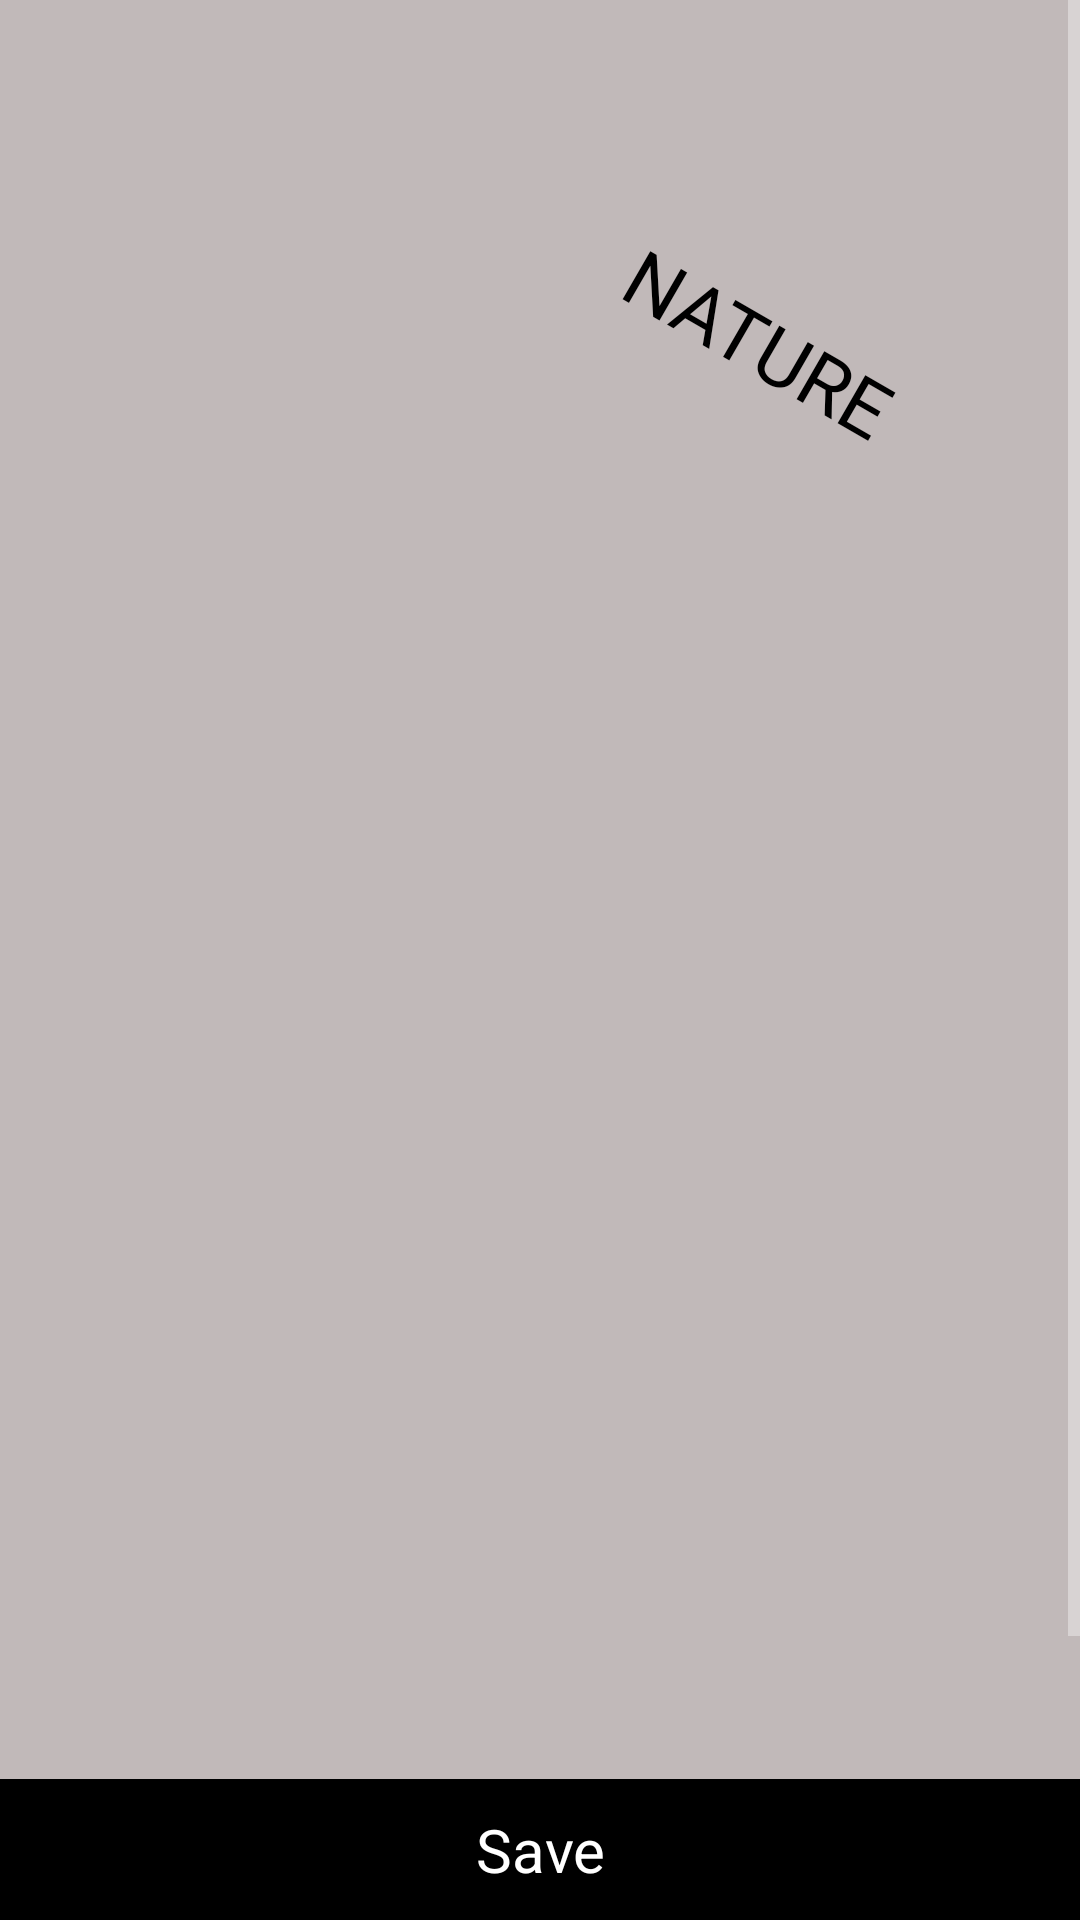

Here is an Android app screen rendered from its layout file. Give the layout XML and the strings, colors and styles it references.
<!-- AndroidManifest.xml: application theme Theme.PhotoMaker -->
<!-- res/layout/activity_filter_set_image3.xml -->
<?xml version="1.0" encoding="utf-8"?>
<LinearLayout xmlns:android="http://schemas.android.com/apk/res/android"
    xmlns:app="http://schemas.android.com/apk/res-auto"
    xmlns:tools="http://schemas.android.com/tools"
    android:layout_width="match_parent"
    android:layout_height="match_parent"
    android:layout_gravity="center"
    android:gravity="center"
    android:orientation="vertical"
    android:background="#C1B9B9"
    tools:context=".Activities.FilterSetImageActivity3.FilterSetImageActivity3">
    <ScrollView
        android:layout_width="match_parent"
        android:layout_height="match_parent"
        android:layout_weight="1">


    <LinearLayout
        android:id="@+id/linearlayout"
        android:layout_width="match_parent"
        android:layout_height="wrap_content"
        android:background="#C1B9B9"
        android:layout_marginTop="10dp"
        android:orientation="vertical">
        <LinearLayout
            android:layout_width="match_parent"
            android:layout_height="wrap_content"
            android:orientation="horizontal">



        <ImageView
            android:id="@+id/img_filter1"
            android:layout_width="200dp"
            android:layout_height="200dp"
            android:src="@drawable/girlimage"
            android:scaleType="fitXY"/>


            <TextView
                android:layout_width="match_parent"
                android:layout_height="wrap_content"
                android:textAllCaps="true"
                android:text="Nature"
                android:textColor="@color/black"
                android:layout_gravity="center"
                android:layout_marginTop="20sp"
                android:textSize="26dp"
                android:rotation="30"
                android:fontFamily="@font/poppins_regular"/>
        </LinearLayout>

        <ImageView
            android:id="@+id/img_filter2"
            android:layout_width="200dp"
            android:layout_height="200dp"
            android:layout_marginTop="10dp"
            android:layout_gravity="center"
            android:src="@drawable/girlimage"
            android:scaleType="fitXY"/>
        <LinearLayout
            android:layout_width="match_parent"
            android:layout_height="wrap_content"
            android:layout_marginTop="15dp"
            android:orientation="horizontal">
            <ImageView
                android:id="@+id/img_filter4"
                android:layout_width="160dp"
                android:layout_height="200dp"
                android:layout_gravity="end"
                android:layout_marginTop="10dp"
                android:src="@drawable/girlimage"
                android:scaleType="fitXY"/>
            <ImageView
                android:id="@+id/img_filter3"
                android:layout_width="200dp"
                android:layout_height="200dp"
                android:layout_gravity="end"
                android:layout_marginLeft="30dp"
                android:layout_marginTop="10dp"
                android:src="@drawable/girlimage"
                android:scaleType="fitXY"/>
        </LinearLayout>




    </LinearLayout>
    </ScrollView>
    <LinearLayout
        android:layout_width="match_parent"
        android:layout_height="wrap_content"
        android:orientation="vertical"
        android:background="@color/black">
        <TextView
            android:id="@+id/tv_save"
            android:layout_width="match_parent"
            android:layout_height="wrap_content"
            android:textSize="20sp"
            android:textColor="@color/white"
            android:text="Save"
            android:padding="10dp"
            android:layout_gravity="center"
            android:gravity="center"/>
    </LinearLayout>
</LinearLayout>
<!-- resources referenced by this layout -->
<resources>
  <color name="black">#FF000000</color>
  <color name="white">#FFFFFFFF</color>
  <style name="Theme.PhotoMaker" parent="Theme.Design.NoActionBar">
          
          <item name="colorPrimary">@color/black</item>
          <item name="colorPrimaryVariant">@color/black</item>
          <item name="colorOnPrimary">@color/white</item>
          
          <item name="colorSecondary">@color/teal_200</item>
          <item name="colorSecondaryVariant">@color/teal_700</item>
          <item name="colorOnSecondary">@color/black</item>
          
          <item name="android:statusBarColor" tools:targetApi="l">?attr/colorPrimaryVariant</item>
          
      </style>
  <color name="teal_200">#FF03DAC5</color>
  <color name="teal_700">#FF018786</color>
</resources>
